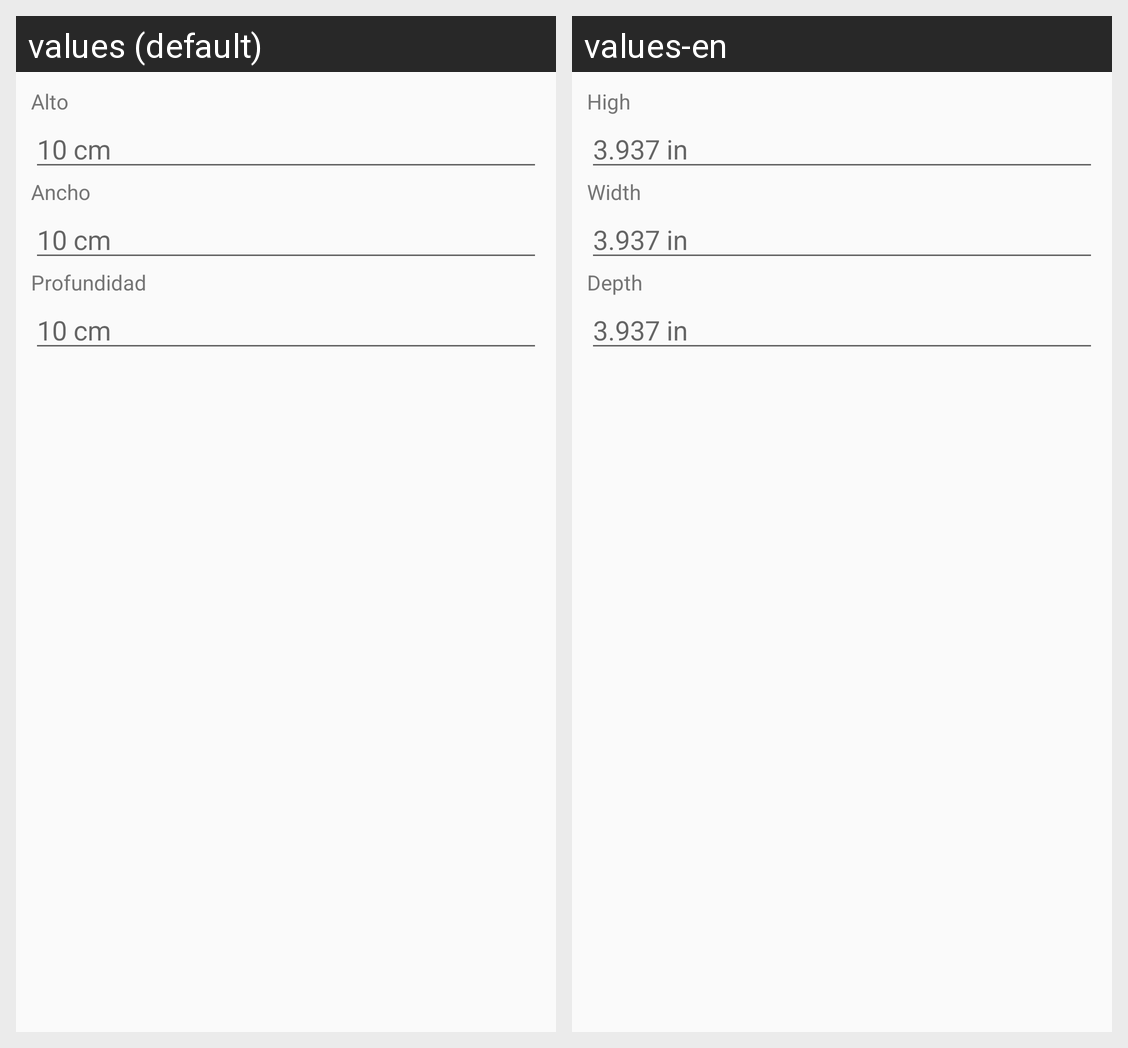

This grid shows one Android layout under two languages. Give, for every string resource on the screen, its name, the default text and each shown locale's text.
Android screen res/layout/acuarios_medidas_dialog.xml rendered under 2 locales, left to right: values (default), values-en. Device: Nexus 5 (rendered at 1080×1920; each locale shown at half size, 540×960, under a caption strip naming it); theme AppTheme.
Strings drawn on this screen, with the default value and each locale's value (text and hints the layout hard-codes, and strings that could not be matched under every locale, appear in the picture but are not listed):

alto
  values: Alto
  values-en: High

medida_ejemplo
  values: 10 cm
  values-en: 3.937 in

ancho
  values: Ancho
  values-en: Width

profundidad
  values: Profundidad
  values-en: Depth
